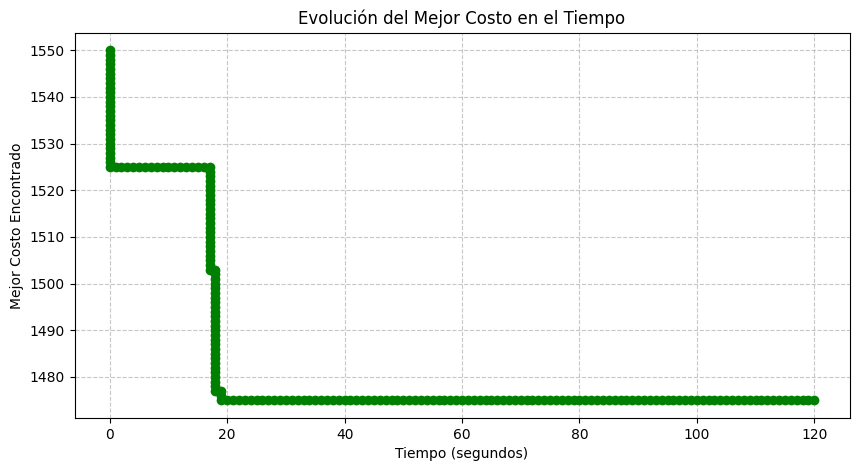

The data file committed next to this chart (first rows):
Tiempo (s), Mejor Costo
0, 1550
0, 1549
0, 1548
0, 1547
0, 1546
0, 1545
0, 1544
0, 1543
0, 1542
0, 1541
0, 1540
0, 1539
0, 1538
0, 1537
0, 1536
0, 1535
0, 1534
0, 1533
0, 1532
0, 1531
0, 1530
0, 1529
0, 1528
0, 1527
0, 1526
0, 1525
1, 1525
2, 1525
3, 1525
4, 1525
5, 1525
6, 1525
7, 1525
8, 1525
9, 1525
10, 1525
11, 1525
12, 1525
13, 1525
14, 1525
15, 1525
16, 1525
17, 1525
17, 1524
17, 1523
17, 1522
17, 1521
17, 1520
17, 1519
17, 1518
17, 1517
17, 1516
17, 1515
17, 1514
17, 1513
17, 1512
17, 1511
17, 1510
17, 1509
17, 1508
... 136 more rows
